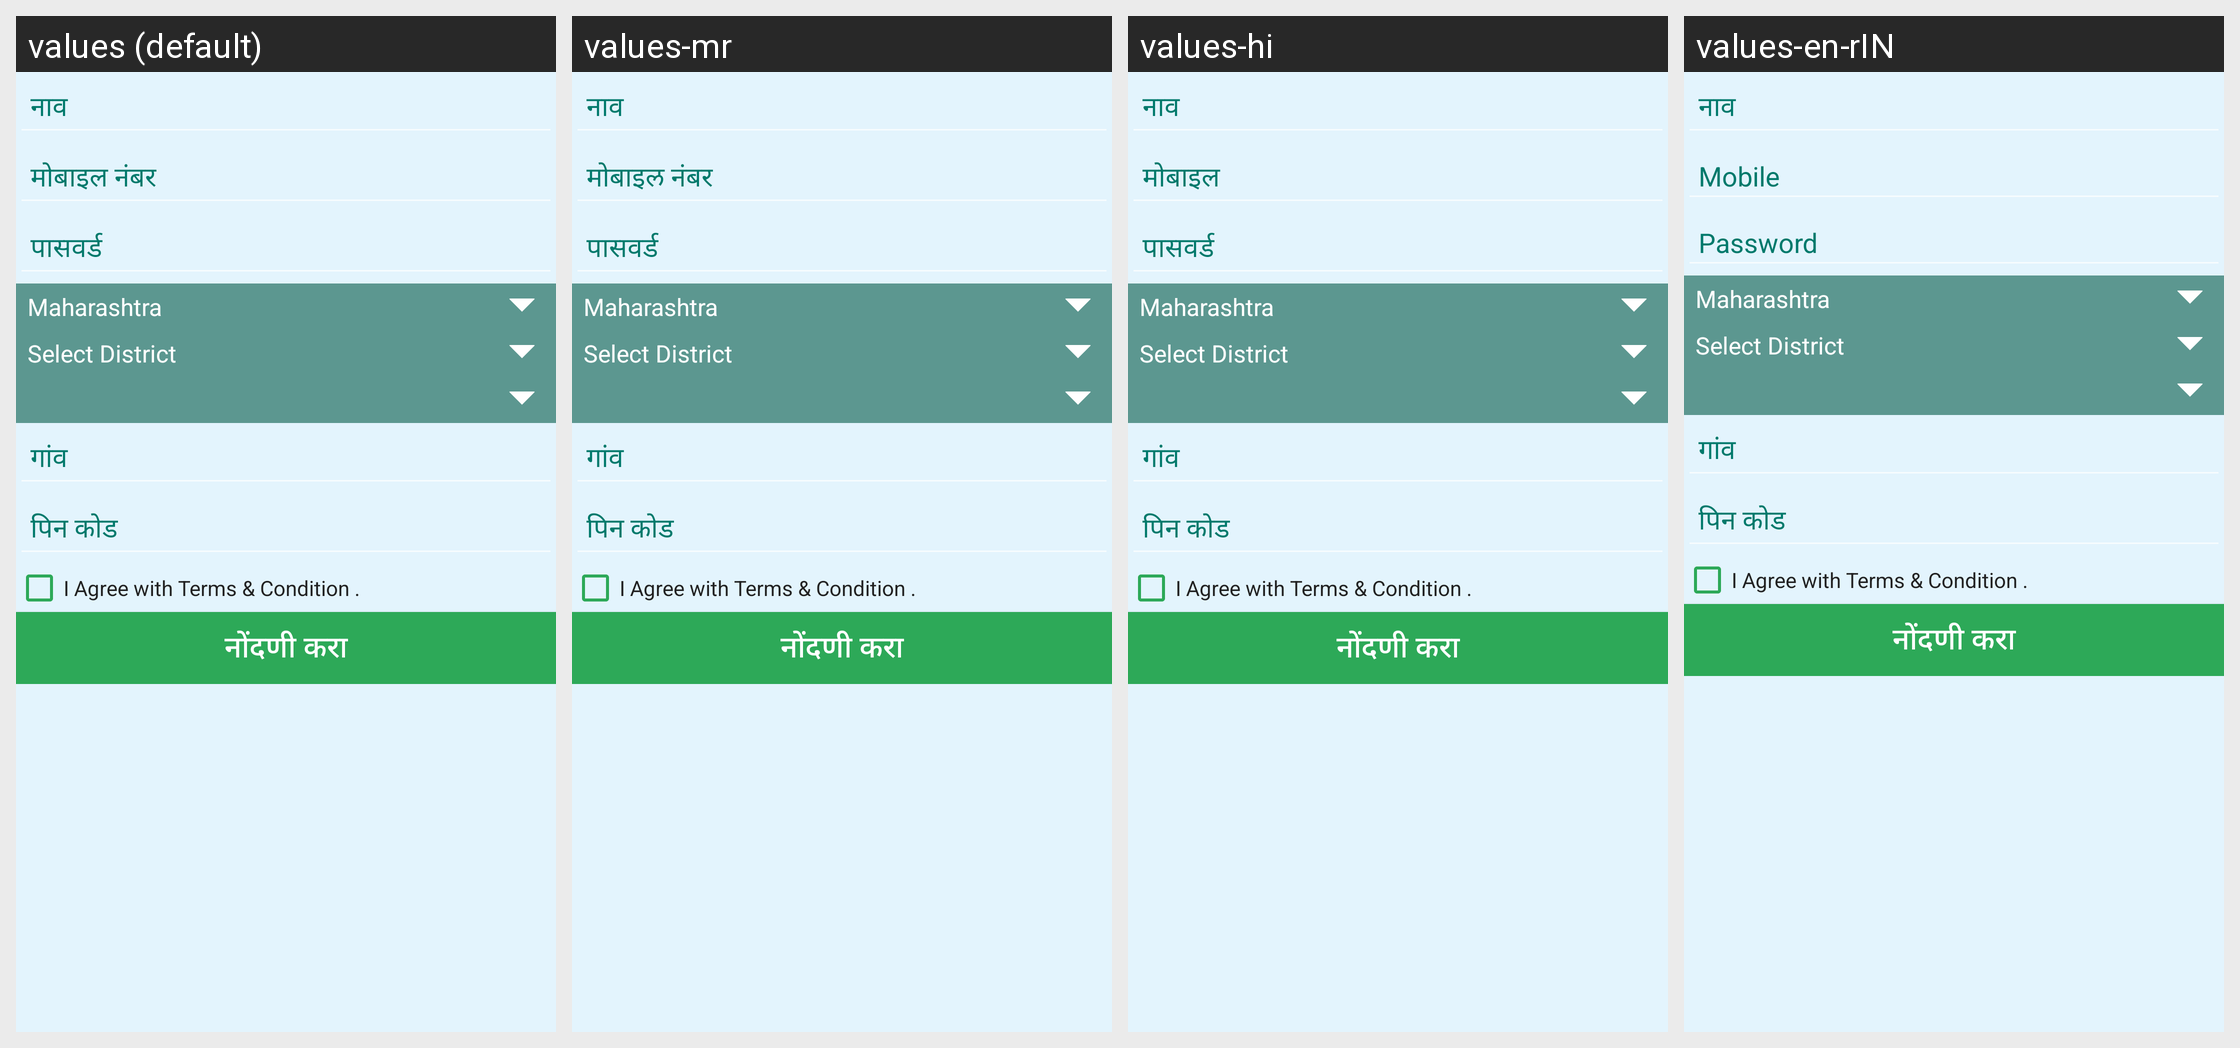

Locale-by-locale string values for the Android screen shown in this grid:
Android screen res/layout/activity_register.xml rendered under 4 locales, left to right: values (default), values-mr, values-hi, values-en-rIN. Device: Nexus 5 (rendered at 1080×1920; each locale shown at half size, 540×960, under a caption strip naming it); theme AppTheme.
Strings drawn on this screen, with the default value and each locale's value (text and hints the layout hard-codes, and strings that could not be matched under every locale, appear in the picture but are not listed):

Name
  values: नाव
  values-mr: नाव  [not translated; the default value is used]
  values-hi: नाव  [not translated; the default value is used]
  values-en-rIN: नाव  [not translated; the default value is used]

Mobile
  values: मोबाइल नंबर
  values-mr: मोबाइल नंबर
  values-hi: मोबाइल
  values-en-rIN: Mobile

Password
  values: पासवर्ड
  values-mr: पासवर्ड
  values-hi: पासवर्ड
  values-en-rIN: Password

Village
  values: गांव
  values-mr: गांव  [not translated; the default value is used]
  values-hi: गांव  [not translated; the default value is used]
  values-en-rIN: गांव  [not translated; the default value is used]

pincode
  values: पिन कोड
  values-mr: पिन कोड  [not translated; the default value is used]
  values-hi: पिन कोड  [not translated; the default value is used]
  values-en-rIN: पिन कोड  [not translated; the default value is used]

terms
  values: I Agree with Terms & Condition .
  values-mr: I Agree with Terms & Condition .  [not translated; the default value is used]
  values-hi: I Agree with Terms & Condition .  [not translated; the default value is used]
  values-en-rIN: I Agree with Terms & Condition .  [not translated; the default value is used]

signup
  values: नोंदणी करा
  values-mr: नोंदणी करा  [not translated; the default value is used]
  values-hi: नोंदणी करा  [not translated; the default value is used]
  values-en-rIN: नोंदणी करा  [not translated; the default value is used]
